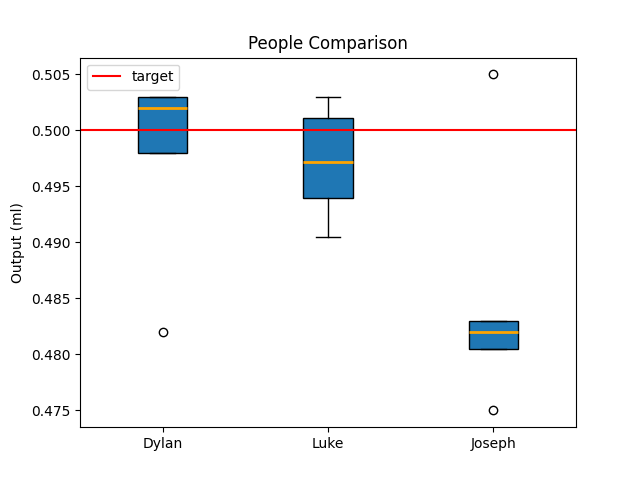

Data behind this chart, as committed beside it:
0.4980, 0.5030, 0.4820, 0.5030, 0.5020
0.4972, 0.4940, 0.5011, 0.4905, 0.5030
0.4830, 0.5050, 0.4750, 0.4805, 0.4820
